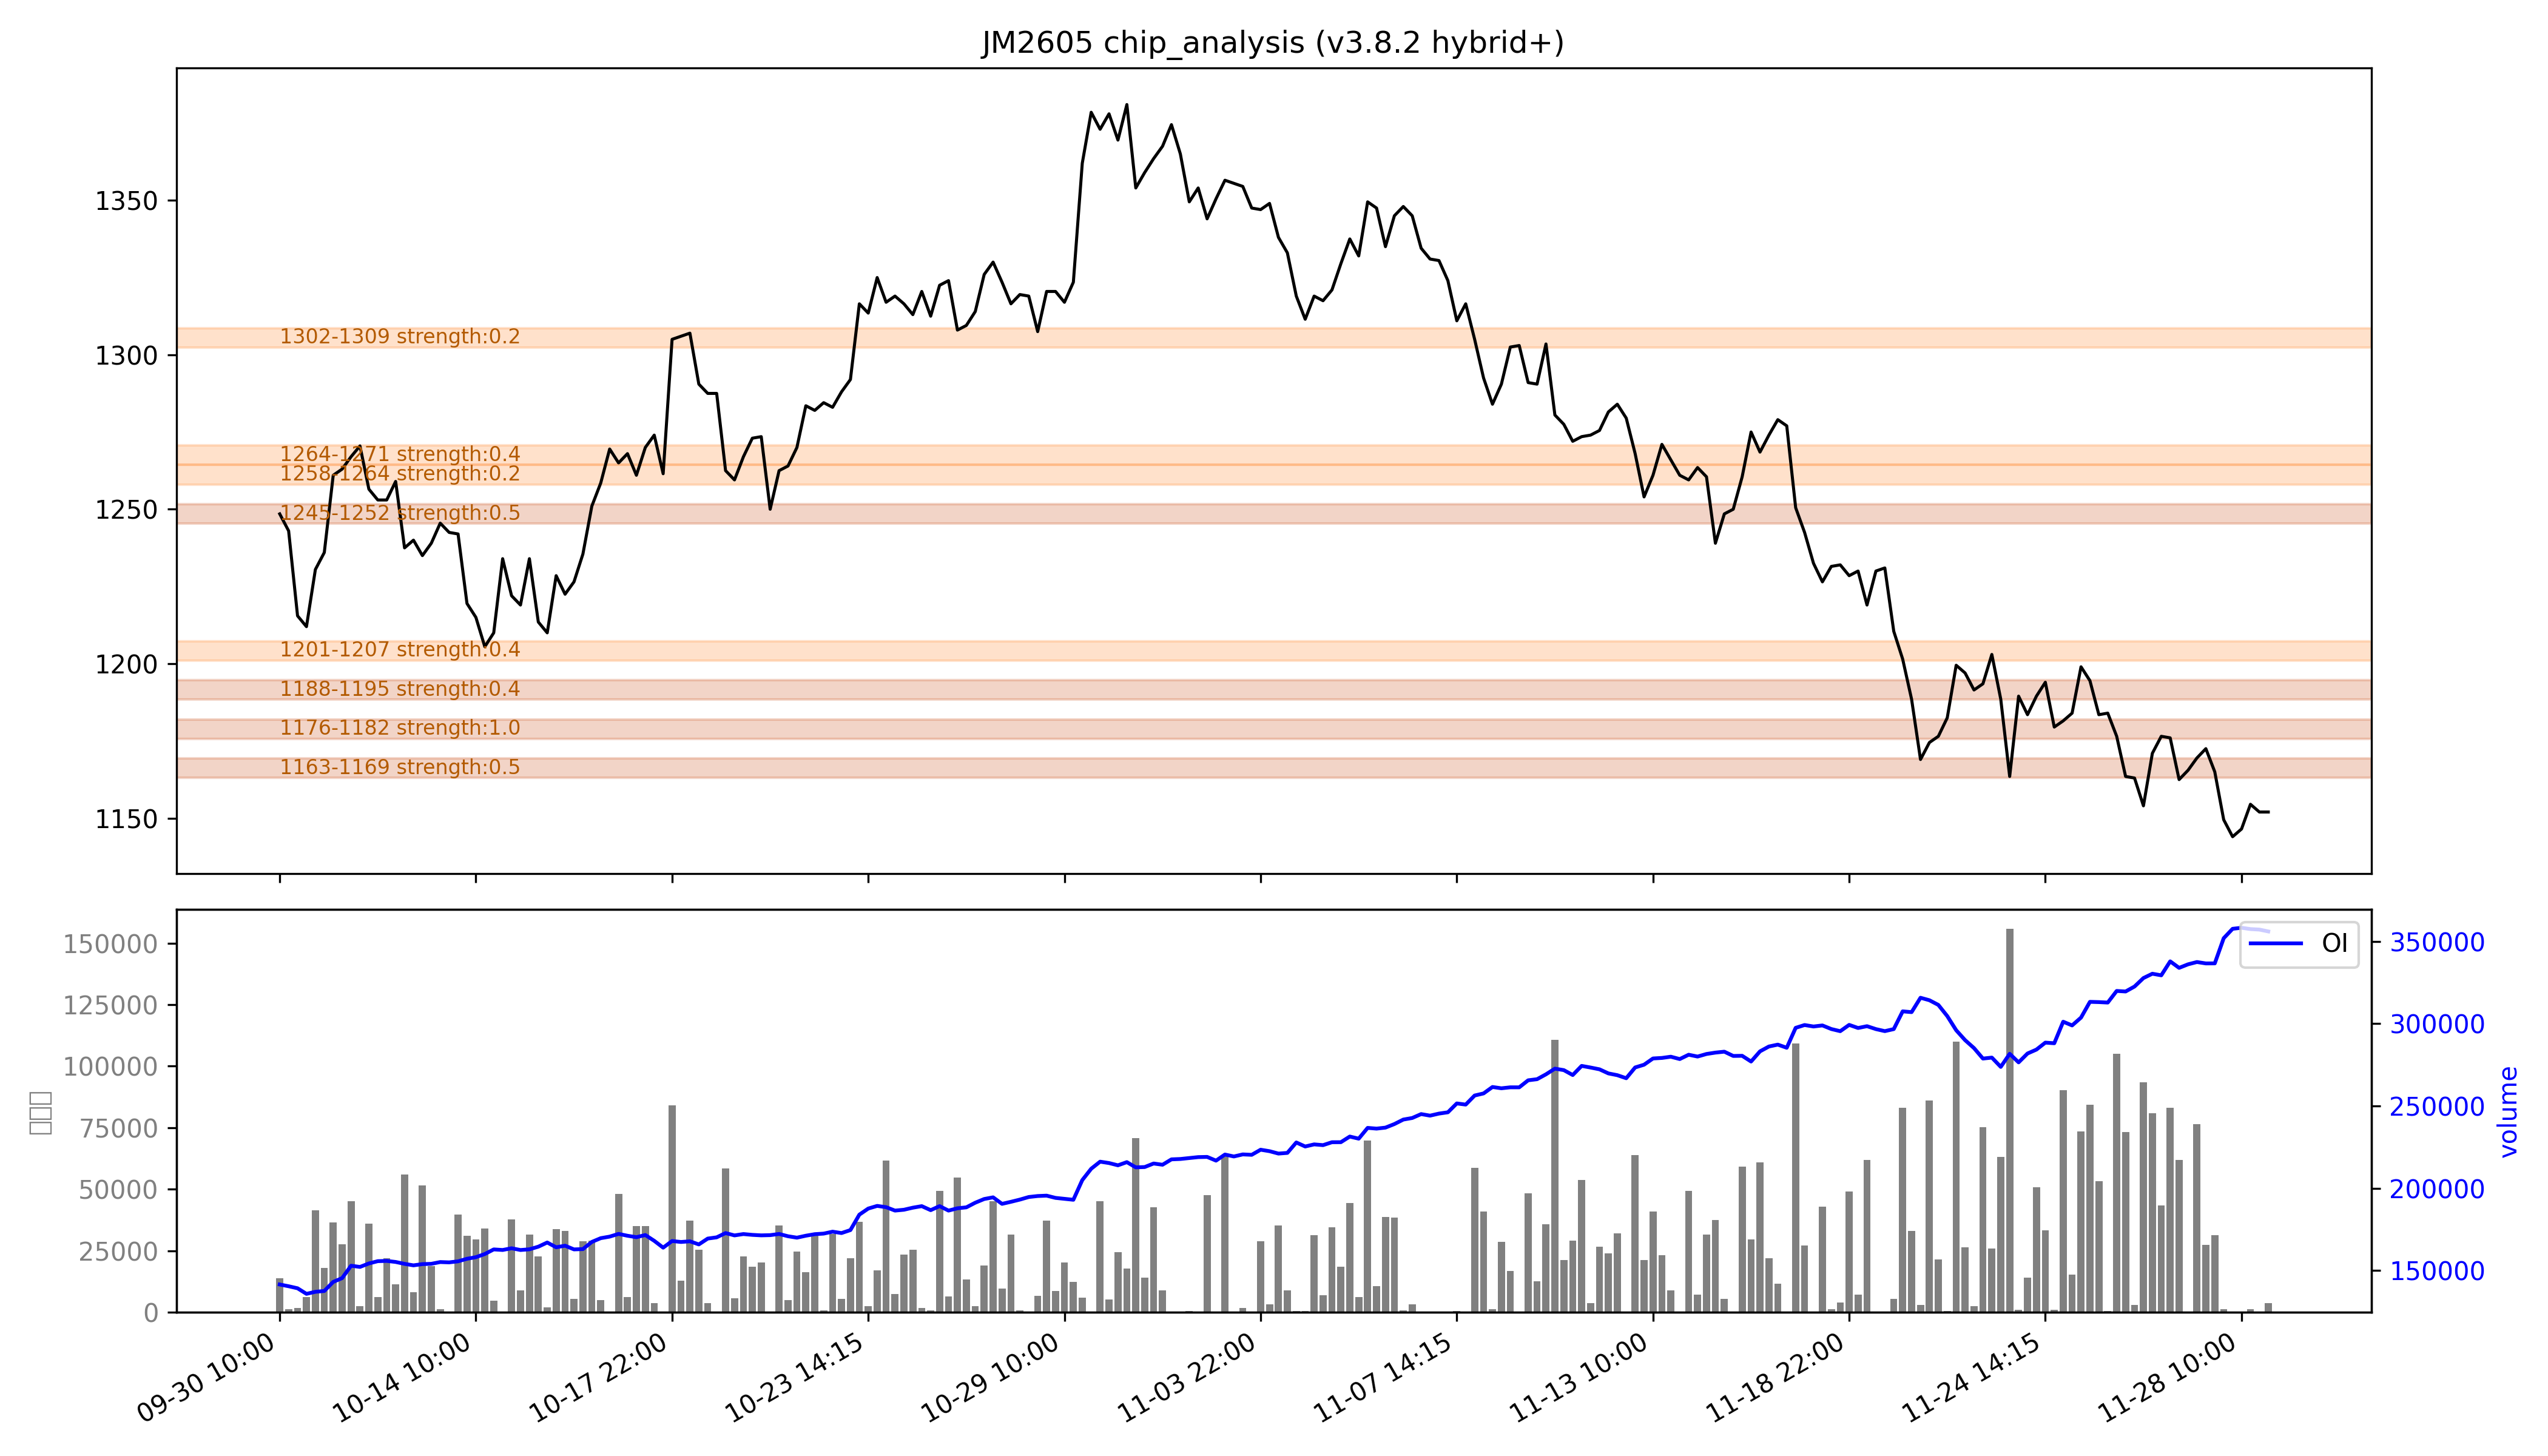

The file beside this chart, header and first rows:
low, high, recent_strength, all_strength, avg_strength, persistent, zone_type
1163, 1169, 强：0.5, 0.5, 强：0.5, True, 持久区
1176, 1182, 强：1.0, 强：1.0, 强：1.0, True, 持久区
1188, 1195, 0.4, 0.4, 0.4, True, 持久区
1201, 1207, 0.3, 0.4, 0.4, False, 短期区
1245, 1252, 0.5, 0.5, 0.5, True, 持久区
1258, 1264, 0.0, 0.4, 0.2, False, 短期区
1264, 1271, 0.2, 强：0.6, 0.4, False, 短期区
1302, 1309, 0.0, 0.5, 0.2, False, 短期区
